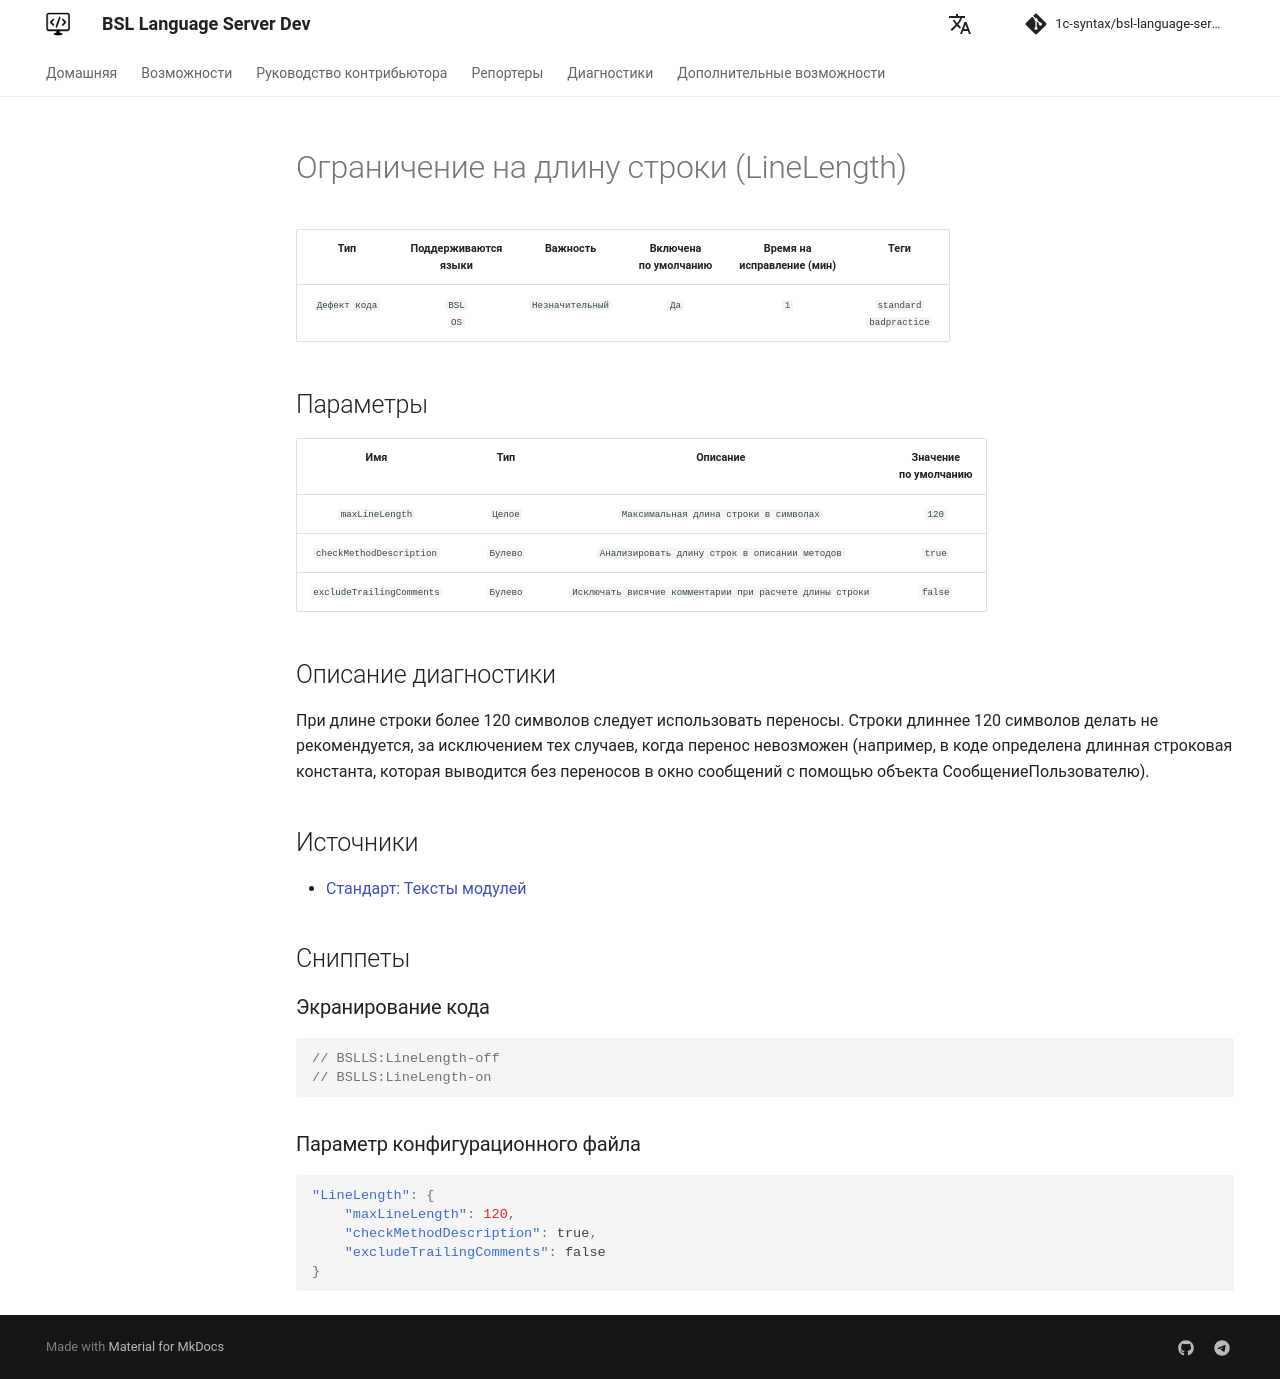

repository: 1c-syntax/bsl-language-server · page: dev/diagnostics/LineLength/index.html · generator: mkdocs

# Ограничение на длину строки (LineLength)

<!-- Блоки выше заполняются автоматически, не трогать -->
## Описание диагностики

При длине строки более 120 символов следует использовать переносы. Строки длиннее 120 символов делать не рекомендуется, за исключением тех случаев, когда перенос невозможен (например, в коде определена длинная строковая константа, которая выводится без переносов в окно сообщений с помощью объекта СообщениеПользователю).

## Источники

* [Стандарт: Тексты модулей](https://its.1c.ru/db/v8std#content:456:hdoc)
